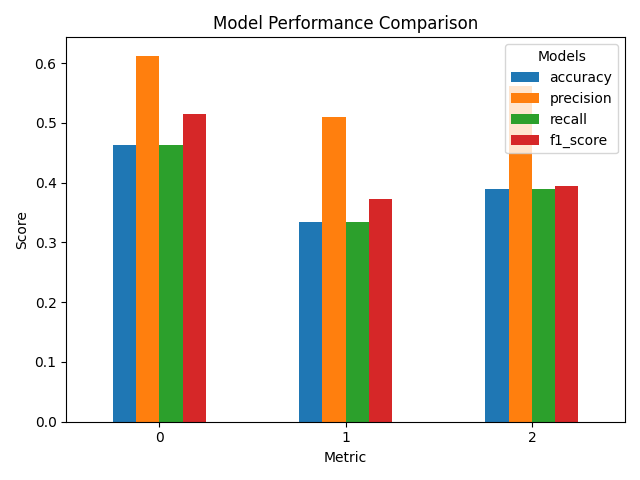

Values plotted in this chart, from the file beside it:
models, accuracy, precision, recall, f1_score
bart-large-mnli, 0.463, 0.6124, 0.463, 0.5153
nli-distilroberta-base, 0.3333, 0.5103, 0.3333, 0.3725
DeBERTa-v3-large-mnli-fever-anli-ling-wa…, 0.3889, 0.5621, 0.3889, 0.3948
